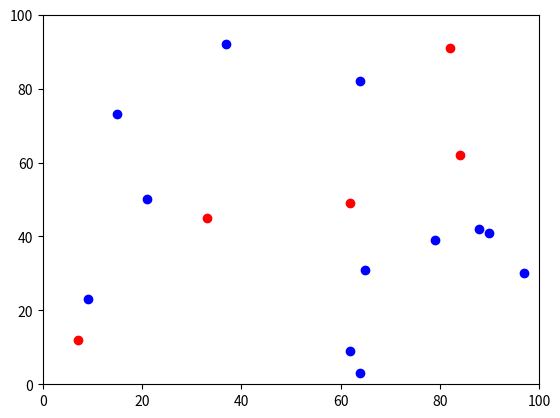

Here is the Python script that generated this plot:
import matplotlib.pyplot as mpl
import numpy as np
import random as rn
import math as mt

dim = [0, 100]
number = 5
ware_no = 5
sto_no = 12


def sum_coll(base, col_no):
    sumc = 0
    for k in range(len(base[:, 0])):
        sumc += base[1, col_no]
    return sumc


def dist_o_meter(ware, sto):
    dist = np.zeros((sto_no, ware_no))
    for s in range(len(sto[:, 0])):
        for w in range(len(ware[:, 0])):
            dist[s, w] = mt.sqrt(pow(ware[w, 1] - sto[s, 1], 2) + pow(ware[w, 2] - sto[s, 2], 2))
    return dist


print('Hello world')

warehouses = []
for i in range(ware_no):
    x = 0
    xlab = rn.randint(dim[0], dim[1])
    ylab = rn.randint(dim[0], dim[1])
    u = rn.randint(20, 40) * 100
    f = rn.randint(10000, 30000)
    new_ware = ([x, xlab, ylab, u, f])
    warehouses.append(new_ware)
warehouses = np.array(warehouses)

stores = []
for i in range(sto_no):
    x = 0
    xlab = rn.randint(dim[0], dim[1])
    ylab = rn.randint(dim[0], dim[1])
    d = rn.randint(20, 40) * 25
    new_sto = ([x, xlab, ylab, d])
    stores.append(new_sto)
stores = np.array(stores)

print("magazyny: \n", warehouses)
print("sklepy: \n", stores)

y = np.zeros((sto_no, ware_no))
# print(y)

# sum of demand/supply
supp = sum_coll(warehouses, 3)
dem = sum_coll(stores, 3)
print("popyt:", dem)
print("podaż:", supp)

# cost
distance = dist_o_meter(warehouses, stores)
print("\nodległosci: \n", distance)

mpl.plot(warehouses[:, 1], warehouses[:, 2], 'ro')
mpl.plot(stores[:, 1], stores[:, 2], 'bo')
mpl.axis([0, 100, 0, 100])
mpl.show()


print("fajnie było")
